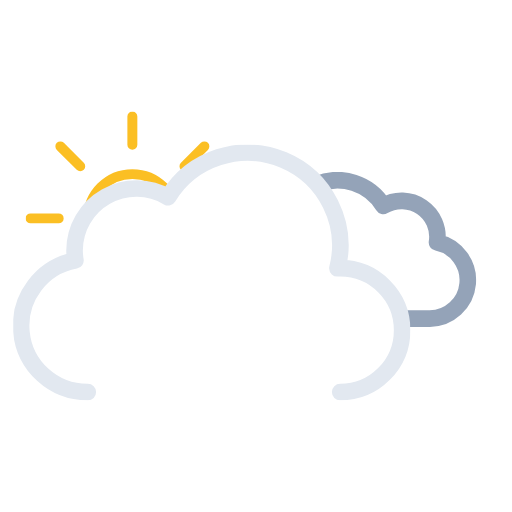
t = 0.00 s
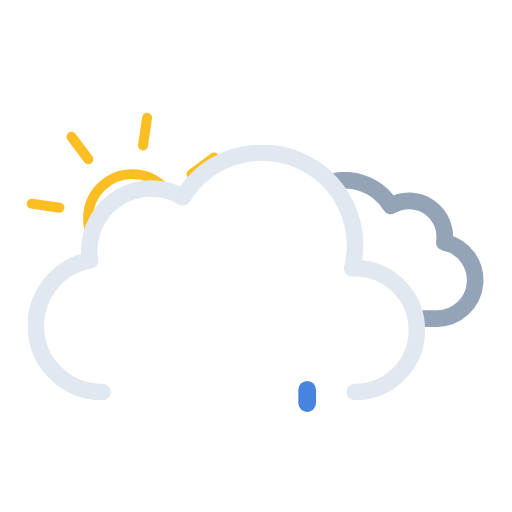
t = 1.11 s
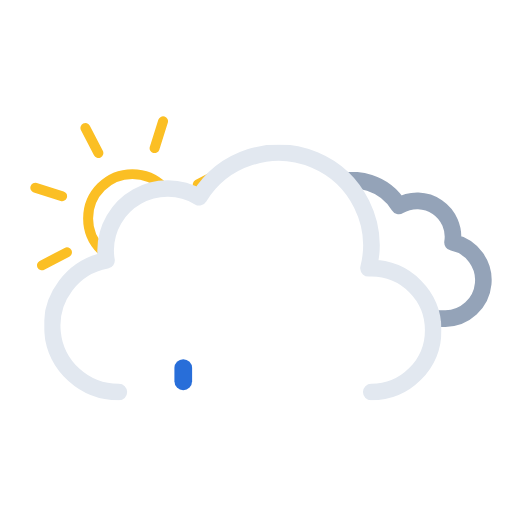
t = 2.34 s
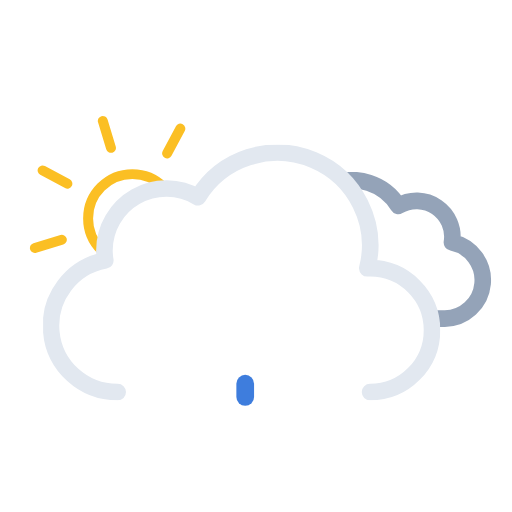
t = 3.75 s
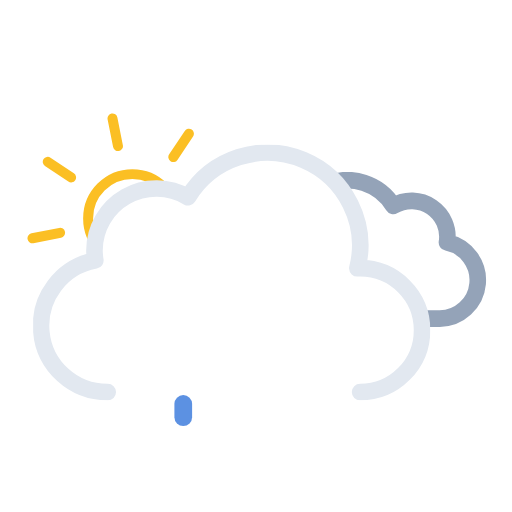
t = 4.50 s
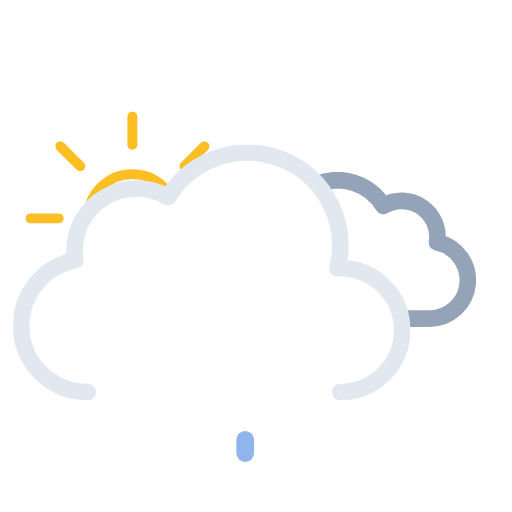
t = 6.00 s

The animated SVG that drew these frames (rendered in a browser with its animation timeline set to each time). Animation: 11 SMIL elements (animate=3,animateTransform=8); one cycle of 6.00 s, repeats indefinitely.

<svg xmlns="http://www.w3.org/2000/svg" xmlns:xlink="http://www.w3.org/1999/xlink" viewBox="34.361 9.611 462.778 462.778"><defs><symbol id="d" viewBox="0 0 193 193"><circle cx="96.5" cy="96.5" r="40" fill="none" stroke="#fbbf24" stroke-miterlimit="10" stroke-width="9"/><path fill="none" stroke="#fbbf24" stroke-linecap="round" stroke-miterlimit="10" stroke-width="9" d="M96.5 29.9V4.5m0 184v-25.4m47.1-113.7 18-18M31.4 161.6l18-18m0-94.2-18-18m130.2 130.2-18-18M4.5 96.5h25.4m158.6 0h-25.4"><animateTransform additive="sum" attributeName="transform" dur="6s" repeatCount="indefinite" type="rotate" values="0 96.5 96.5; 45 96.5 96.5"/></path></symbol><symbol id="f" viewBox="0 0 214.3 140.1"><path fill="none" stroke="#94a3b8" stroke-linejoin="round" stroke-width="15" d="M7.5 100.2a32.4 32.4 0 0032.4 32.4h129.8v-.1l2.3.1a34.8 34.8 0 006.5-68.9 32.4 32.4 0 00-48.5-33 48.6 48.6 0 00-88.6 37.1h-1.5a32.4 32.4 0 00-32.4 32.4Z"/></symbol><symbol id="g" viewBox="0 0 359 231"><path fill="none" stroke="#e2e8f0" stroke-linecap="round" stroke-linejoin="round" stroke-width="15" d="M295.5 223.5a56 56 0 000-112l-2.5.1a83.9 83.9 0 00-153-64.2 56 56 0 00-84.6 48.1 56.6 56.6 0 00.8 9 60 60 0 0011.2 119"/></symbol><symbol id="e" overflow="visible" viewBox="0 0 447.7 371.5"><g clip-path="url(#a)"><use xlink:href="#f" width="214.3" height="140.1" transform="translate(195.51 165.01)"><animateTransform additive="sum" attributeName="transform" dur="6s" repeatCount="indefinite" type="translate" values="-9 0; 9 0; -9 0"/></use></g><use xlink:href="#g" width="359" height="231" transform="translate(0 140.5)"><animateTransform additive="sum" attributeName="transform" dur="6s" repeatCount="indefinite" type="translate" values="-18 0; 18 0; -18 0"/></use></symbol><symbol id="c" viewBox="0 0 512 371.5"><g clip-path="url(#b)"><use xlink:href="#d" width="193" height="193" transform="translate(57.5 110.5)"/></g><use xlink:href="#e" width="447.7" height="371.5" transform="translate(64.34)"/></symbol><clipPath id="a"><path fill="none" d="M351.5 308a56 56 0 00-56-56l-2.5.1A83.7 83.7 0 00211.5 148V0h236.2v308Z"><animateTransform additive="sum" attributeName="transform" dur="6s" repeatCount="indefinite" type="translate" values="-18 0; 18 0; -18 0"/></path></clipPath><clipPath id="b"><path fill="none" d="M276 148a83.8 83.8 0 00-71.4 40 56 56 0 00-84.6 48 56.6 56.6 0 00.8 9A60 60 0 0072 304H0V0h276Z"><animateTransform additive="sum" attributeName="transform" dur="6s" repeatCount="indefinite" type="translate" values="-18 0; 18 0; -18 0"/></path></clipPath></defs><use xlink:href="#c" width="512" height="371.5"/><path fill="#0a5ad4" d="M200 376a8 8 0 01-8-8v-12a8 8 0 0116 0v12a8 8 0 01-8 8Z" opacity="0"><animateTransform id="x1" additive="sum" attributeName="transform" begin="0s; x1.end+1s" dur="1s" keyTimes="0; .25; 1" type="translate" values="0 -32; 0 -32; 0 120;"/><animate id="y1" attributeName="opacity" begin="0s; y1.end+1s" dur="1s" keyTimes="0; .25; 1" values="0; 1; 0"/></path><path fill="#0a5ad4" d="M256 376a8 8 0 01-8-8v-12a8 8 0 0116 0v12a8 8 0 01-8 8Z" opacity="0"><animateTransform id="x2" additive="sum" attributeName="transform" begin="1.34s; x2.end+1s" dur="1s" keyTimes="0; .25; 1" type="translate" values="0 -32; 0 -32; 0 120;"/><animate id="y2" attributeName="opacity" begin="1.34s; y2.end+1s" dur="1s" keyTimes="0; .25; 1" values="0; 1; 0"/></path><path fill="#0a5ad4" d="M312 376a8 8 0 01-8-8v-12a8 8 0 0116 0v12a8 8 0 01-8 8Z" opacity="0"><animateTransform id="x3" additive="sum" attributeName="transform" begin=".67s; x3.end+1s" dur="1s" keyTimes="0; .25; 1" type="translate" values="0 -32; 0 -32; 0 120;"/><animate id="y3" attributeName="opacity" begin=".67s; y3.end+1s" dur="1s" keyTimes="0; .25; 1" values="0; 1; 0"/></path></svg>
